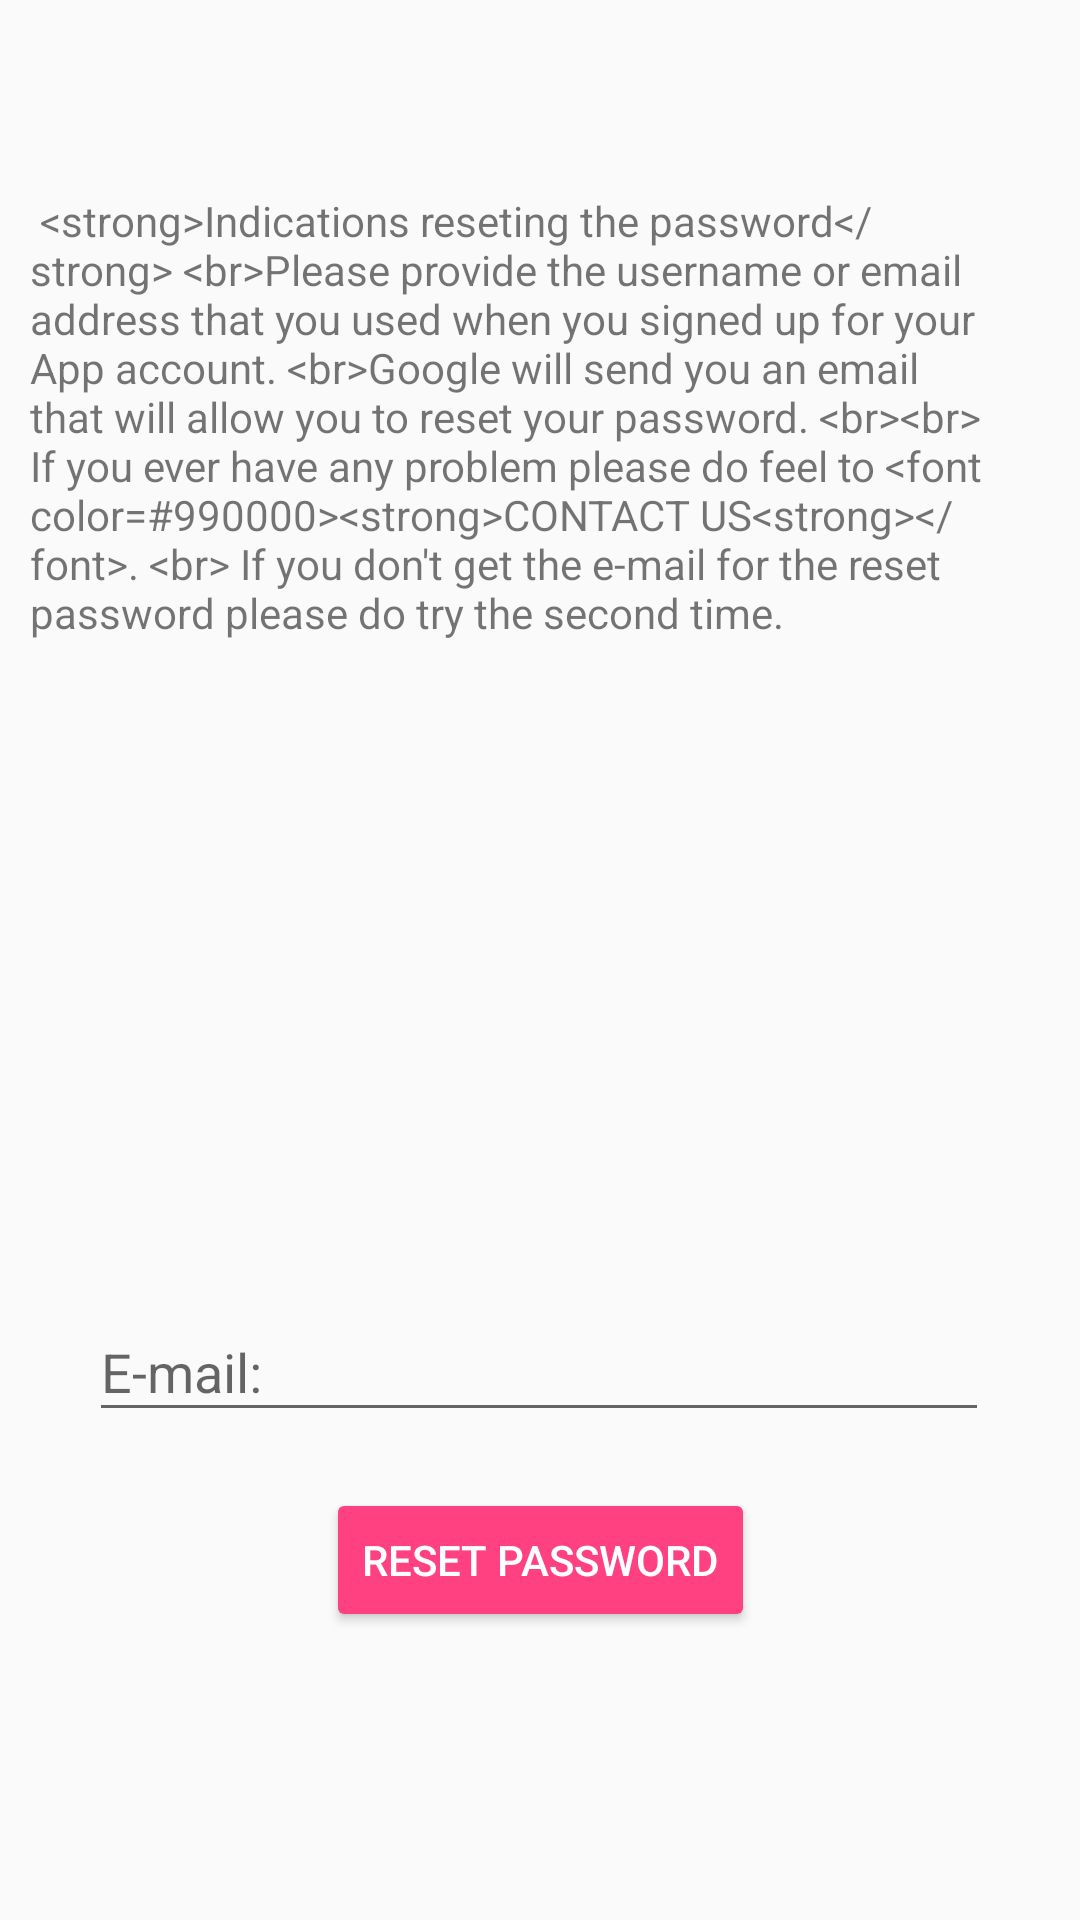

Produce the Android XML layout that renders to this screen, including the resource entries it uses.
<!-- AndroidManifest.xml: application theme AppTheme -->
<!-- res/layout/activity_forgot_password.xml -->
<?xml version="1.0" encoding="utf-8"?>
<android.support.constraint.ConstraintLayout xmlns:android="http://schemas.android.com/apk/res/android"
    xmlns:app="http://schemas.android.com/apk/res-auto"
    xmlns:tools="http://schemas.android.com/tools"
    android:layout_width="match_parent"
    android:layout_height="match_parent"
    android:descendantFocusability="beforeDescendants"
    android:focusableInTouchMode="true">

    
    <android.support.design.widget.TextInputLayout
        android:id="@+id/forgotPass_textInputLayoutEmail"
        android:layout_width="300dp"
        android:layout_height="58dp"
        android:layout_marginBottom="8dp"
        android:layout_marginEnd="8dp"
        android:layout_marginStart="8dp"
        android:layout_marginTop="104dp"
        app:layout_constraintBottom_toBottomOf="parent"
        app:layout_constraintEnd_toEndOf="parent"
        app:layout_constraintHorizontal_bias="0.494"
        app:layout_constraintStart_toStartOf="parent"
        app:layout_constraintTop_toTopOf="parent"
        app:layout_constraintVertical_bias="0.683">

        <android.support.v7.widget.AppCompatEditText
            android:id="@+id/forgotPass_editTextEmail"
            android:layout_width="match_parent"
            android:layout_height="wrap_content"
            android:hint="@string/inputEmail" /> 
    </android.support.design.widget.TextInputLayout>

    
    <Button
        android:id="@+id/forgotPass_button"
        style="@style/Widget.AppCompat.Button.Colored"
        android:layout_width="wrap_content"
        android:layout_height="wrap_content"
        android:layout_marginBottom="8dp"
        android:layout_marginEnd="8dp"
        android:layout_marginStart="8dp"
        android:layout_marginTop="8dp"
        android:text="@string/ForgotPassBtn"
        app:layout_constraintBottom_toBottomOf="parent"
        app:layout_constraintEnd_toEndOf="parent"
        app:layout_constraintStart_toStartOf="parent"
        app:layout_constraintTop_toBottomOf="@+id/forgotPass_textInputLayoutEmail"
        app:layout_constraintVertical_bias="0.054" />

    <ProgressBar
        android:id="@+id/forgotPass_ProgressBar"
        style="?android:attr/progressBarStyle"
        android:layout_width="wrap_content"
        android:layout_height="wrap_content"
        android:layout_marginBottom="8dp"
        android:layout_marginEnd="8dp"
        android:layout_marginStart="8dp"
        android:layout_marginTop="8dp"
        android:visibility="invisible"
        app:layout_constraintBottom_toTopOf="@+id/forgotPass_textInputLayoutEmail"
        app:layout_constraintEnd_toEndOf="parent"
        app:layout_constraintHorizontal_bias="0.498"
        app:layout_constraintStart_toStartOf="parent"
        app:layout_constraintTop_toTopOf="parent"
        app:layout_constraintVertical_bias="1.0" />

    <android.support.v7.widget.Toolbar xmlns:android="http://schemas.android.com/apk/res/android"
        android:id="@+id/forgotPass_toolbar"
        android:layout_width="0dp"
        android:layout_height="wrap_content"
        android:layout_marginBottom="8dp"
        android:minHeight="?attr/actionBarSize"
        android:theme="@style/RegisterTheme"
        app:layout_constraintBottom_toTopOf="@+id/forgotPass_scrollView"
        app:layout_constraintEnd_toEndOf="parent"
        app:layout_constraintStart_toStartOf="parent"
        app:layout_constraintTop_toTopOf="parent"> 

    </android.support.v7.widget.Toolbar>

    <ScrollView
        android:id="@+id/forgotPass_scrollView"
        android:layout_width="0dp"
        android:layout_height="0dp"
        android:layout_marginBottom="288dp"
        android:layout_marginEnd="10dp"
        android:layout_marginStart="10dp"
        app:layout_constraintBottom_toBottomOf="parent"
        app:layout_constraintEnd_toEndOf="parent"
        app:layout_constraintStart_toStartOf="parent"
        app:layout_constraintTop_toBottomOf="@+id/forgotPass_toolbar">

        <RelativeLayout
            android:id="@+id/forgotPass_relativeLayout"
            android:layout_width="match_parent"
            android:layout_height="wrap_content"
            android:orientation="vertical">

            <TextView
                android:id="@+id/forgotPass_textViewDetails"
                android:layout_width="match_parent"
                android:layout_height="wrap_content"
                android:text="@string/ForgotPassDetails" />
        </RelativeLayout>
    </ScrollView>

</android.support.constraint.ConstraintLayout>
<!-- resources referenced by this layout -->
<resources>
  <color name="triadColorSet1Primary">#295E6D</color>
  <string name="ForgotPassBtn">Reset password</string>
  <string name="ForgotPassDetails" formatted="false">
          
          &lt;strong&gt;Indications reseting the password&lt;/strong&gt;
          &lt;br&gt;Please provide the username or email address that you used when you signed up for your App account.
          &lt;br&gt;Google will send you an email that will allow you to reset your password.
          &lt;br&gt;&lt;br&gt;
          If you ever have any problem please do feel to &lt;font color="#990000"&gt;&lt;strong&gt;CONTACT US&lt;strong&gt;&lt;/font&gt;.
          &lt;br&gt;
          If you don\'t get the e-mail for the reset password please do try the second time.
          
      </string>
  <string name="inputEmail">E-mail:</string>
  <style name="RegisterTheme" parent="Theme.AppCompat.Light.NoActionBar">
          <item name="android:textColorPrimary">@android:color/white</item>
          <item name="android:textColorSecondary">@android:color/black</item>
          <item name="android:fontFamily">casual</item>
          <item name="android:textStyle">bold</item>
      </style>
  <style name="AppTheme" parent="Theme.AppCompat.Light.NoActionBar">
          
          <item name="colorPrimary">@color/colorPrimary</item>
          <item name="colorPrimaryDark">@color/colorPrimaryDark</item>
          <item name="colorAccent">@color/colorAccent</item>
      </style>
  <color name="colorPrimary">#3F51B5</color>
  <color name="colorPrimaryDark">#303f9f</color>
  <color name="colorAccent">#FF4081</color>
</resources>
